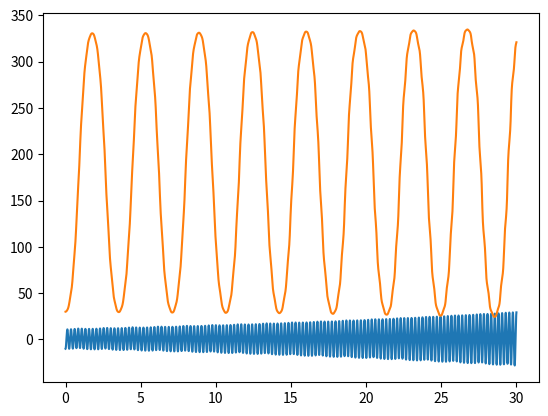

Generate this figure with matplotlib:
from matplotlib import pyplot as plt
import math

m1 = 10
m2 = 5
g = 9.8
k = 10000
L = 1

t0 = 0
x0 = -0.1
phi0 = 30 / 180 * 3.14
V0 = 0
w0 = 0


def func_dV(t, x, phi, V, w):
    return (m2 * g * math.cos(phi) - k * x + m2 * (w ** 2) * (L + x)) / (m2 + m1)


def func_dw(t, x, phi, V, w):
    return (g * math.sin(phi) - 2 * V * w) / ((L + x) ** 2)


def runge_kutt_step(runge_kutt_table: list, step: float):
    current_row = runge_kutt_table[-1]
    next_row = [None] * 5
    runge_kutt_table.append(next_row)

    next_row[0] = current_row[0] + step
    next_row[1] = current_row[1] + current_row[3] * step
    next_row[2] = current_row[2] + current_row[4] * step

    k1dV = func_dV(current_row[0], current_row[1], current_row[2], current_row[3], current_row[4])
    k2dV = func_dV(current_row[0] + step / 2, current_row[1], current_row[2], current_row[3] + step * k1dV / 2,
                   current_row[4])
    k3dV = func_dV(current_row[0] + step / 2, current_row[1], current_row[2], current_row[3] + step * k2dV / 2,
                   current_row[4])
    k4dV = func_dV(current_row[0] + step, current_row[1], current_row[2], current_row[3] + step * k3dV, current_row[4])

    next_row[3] = current_row[3] + step / 6 * (k1dV + 2 * k2dV + 2 * k3dV + k4dV)

    k1dw = func_dw(current_row[0], current_row[1], current_row[2], current_row[3], current_row[4])
    k2dw = func_dw(current_row[0] + step / 2, current_row[1], current_row[2], current_row[3],
                   current_row[4] + step * k1dw / 2)
    k3dw = func_dw(current_row[0] + step / 2, current_row[1], current_row[2], current_row[3],
                   current_row[4] + step * k2dw / 2)
    k4dw = func_dw(current_row[0] + step, current_row[1], current_row[2], current_row[3], current_row[4] + step * k3dw)

    next_row[4] = current_row[4] + step / 6 * (k1dw + 2 * k2dw + 2 * k3dw + k4dw)


if __name__ == '__main__':
    # t, x, phi, V, w
    runge_kutt_table = [
        [t0, x0, phi0, V0, w0]
    ]

    for i in range(300000):
        runge_kutt_step(runge_kutt_table, 0.0001)
        # if (i % 25 == 0):
        #     print(runge_kutt_table[i])

    t_axis = [j[0] for j in runge_kutt_table]
    x_axis = [j[1] * 100 for j in runge_kutt_table]
    phi_axis = [j[2] / 3.14 * 180 for j in runge_kutt_table]
    V_axis = [j[3] for j in runge_kutt_table]
    w_axis = [j[4] for j in runge_kutt_table]

    plt.plot(t_axis, x_axis)
    plt.show()

    plt.plot(t_axis, phi_axis)
    plt.show()